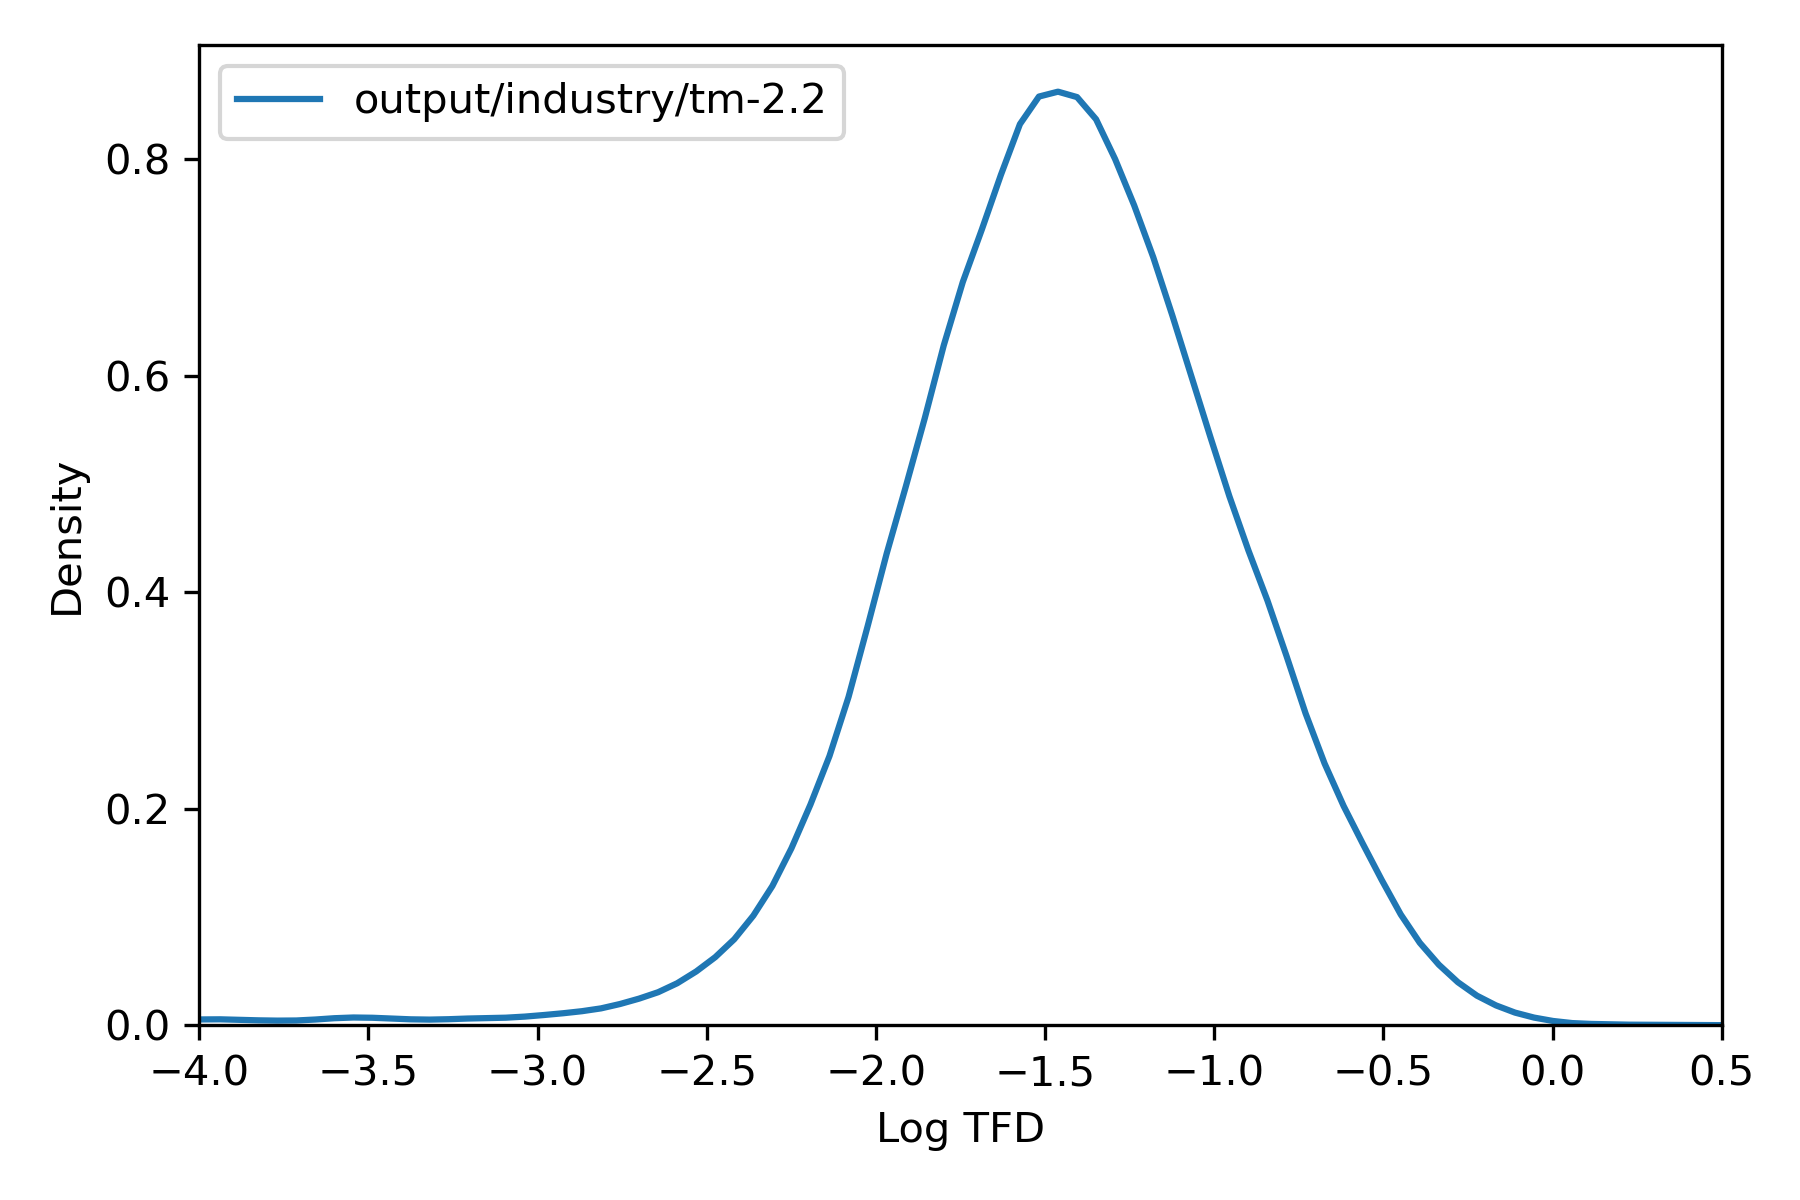

The file beside this chart, header and first rows:
, tfd
36975451, 0.02871
36975452, 0.1375
36975453, 0.01477
36975454, 0.02181
36975455, 0.1829
36975456, 0.02557
36991787, 0.01509
36991788, 0.1228
36991789, 0.006041
36991790, 7.788797985670913e-05
36991791, 0.06756
36991792, 0.02356
36991793, 0.005271
36991794, 0.02638
36991795, 0.003381
36991796, 0.01292
36987706, 0.1324
36987707, 0.04515
36987708, 0.04392
36984387, 0.02856
36984388, 0.02875
36984389, 0.02354
36973916, 0.00634
36973917, 0.006334
36973918, 0.01559
36973919, 0.01587
37014846, 0.1113
37014847, 0.2276
37014848, 0.3077
37014849, 0.01208
37014850, 0.03023
37014851, 0.3544
37014852, 0.04947
37014853, 0.3238
36991461, 0.05353
36991462, 0.1572
36991463, 0.09582
36991464, 0.09149
36991465, 0.01882
36991466, 0.1562
36991467, 0.02756
36991468, 0.1676
36991469, 0.1029
36991470, 0.1094
36969580, 0.01233
36969581, 0.01601
37016997, 0.009439
37015999, 0.02787
37016000, 0.02795
36972482, 0.1085
36972483, 0.04259
36972484, 0.04151
36972485, 3.127043063410654e-05
36972486, 0.0425
36972487, 5.7156533073304994e-05
36972488, 0.0001077
36972489, 0.000173
36973802, 0.004417
36973803, 0.01784
37016100, 0.02518
... 75,874 more rows
